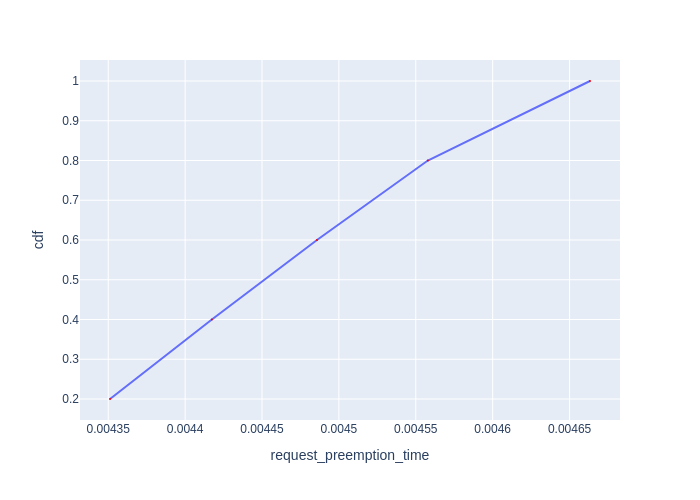

Data behind this chart, as committed beside it:
Request Id, request_preemption_time, cdf
0_4, 0.004351, 0.2
0_2, 0.004417, 0.4
0_3, 0.004486, 0.6
0_1, 0.004558, 0.8
0_0, 0.004663, 1.0
